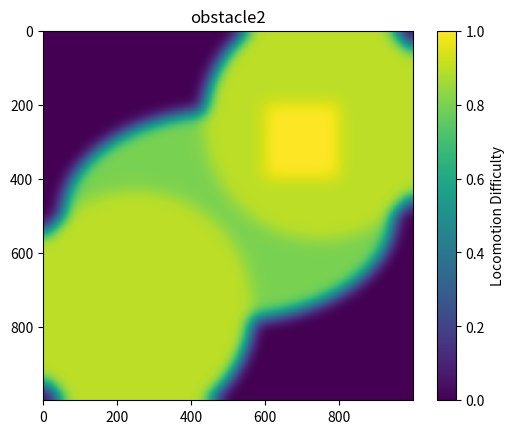

The matplotlib source for this figure:
import numpy as np
import matplotlib.pyplot as plt
from scipy.ndimage import gaussian_filter

def generate_smooth_matrix_with_obstacles(size=1000):
    matrix = np.zeros((size, size))

    # Create some elliptical obstacles
    y, x = np.ogrid[-size/2:size/2, -size/2:size/2]
    mask1 = 0.2*size**2 > (x**2 + 2.5*y**2)
    mask2 = 0.1*size**2 > ((x-size/4)**2 + (y+size/4)**2)
    mask3 = 0.1*size**2 > ((x+size/4)**2 + (y-size/4)**2)

    # Apply obstacles
    matrix[mask1] = 0.8
    matrix[mask2] = 0.9
    matrix[mask3] = 0.9

    # Create rectangular obstacle
    matrix[int(0.2*size):int(0.4*size), int(0.6*size):int(0.8*size)] = 1.0

    # Apply Gaussian filter for smooth transitions
    matrix = gaussian_filter(matrix, sigma=size*0.02)

    return matrix

matrix = generate_smooth_matrix_with_obstacles()

# Save matrix to CSV file
np.savetxt("obstacle2.csv", matrix, delimiter=",")

# Visualize the matrix
plt.imshow(matrix, cmap="viridis", interpolation='none')
plt.colorbar(label="Locomotion Difficulty")
plt.title("obstacle2")
plt.savefig("obstacle2.png")
plt.show()
